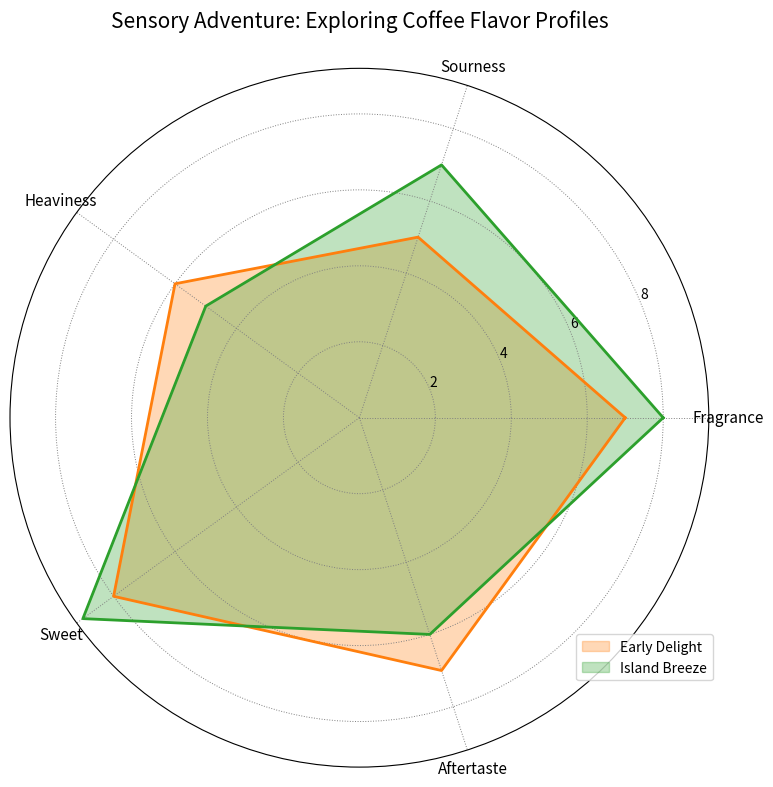

Source code (Python):
import numpy as np
import matplotlib.pyplot as plt

# Attributes are preserved since they identify the axes
attributes = ['Fragrance', 'Sourness', 'Heaviness', 'Sweet', 'Aftertaste']
num_attributes = len(attributes)

# Data values for each group
morning_brew = [7, 5, 6, 8, 7]
tropical_twist = [8, 7, 5, 9, 6]

# Combined data for radar plot
data = np.array([morning_brew, tropical_twist])
data = np.concatenate((data, data[:, [0]]), axis=1)

# Angles for each attribute
angles = np.linspace(0, 2 * np.pi, num_attributes, endpoint=False).tolist()
angles += angles[:1]

# Create a polar plot
fig, ax = plt.subplots(figsize=(8, 8), subplot_kw=dict(polar=True))

# Randomly altered group labels
labels = ["Early Delight", "Island Breeze"]
colors = ['#FF7F0E', '#2CA02C']

for i, color in enumerate(colors):
    ax.fill(angles, data[i], color=color, alpha=0.3, label=labels[i])
    ax.plot(angles, data[i], color=color, linewidth=2)

# Updated axis labels
ax.set_xticks(angles[:-1])
ax.set_xticklabels(attributes, fontsize=11, fontstyle='italic')

# Randomly changed chart title
ax.set_title('Sensory Adventure: Exploring Coffee Flavor Profiles', fontsize=15, pad=30)

# Legend settings
ax.legend(loc='upper left', bbox_to_anchor=(0.8, 0.2))

# Grid styling
ax.grid(color='gray', linestyle=':', linewidth=0.7)

# Adjust layout
plt.tight_layout()
plt.show()
